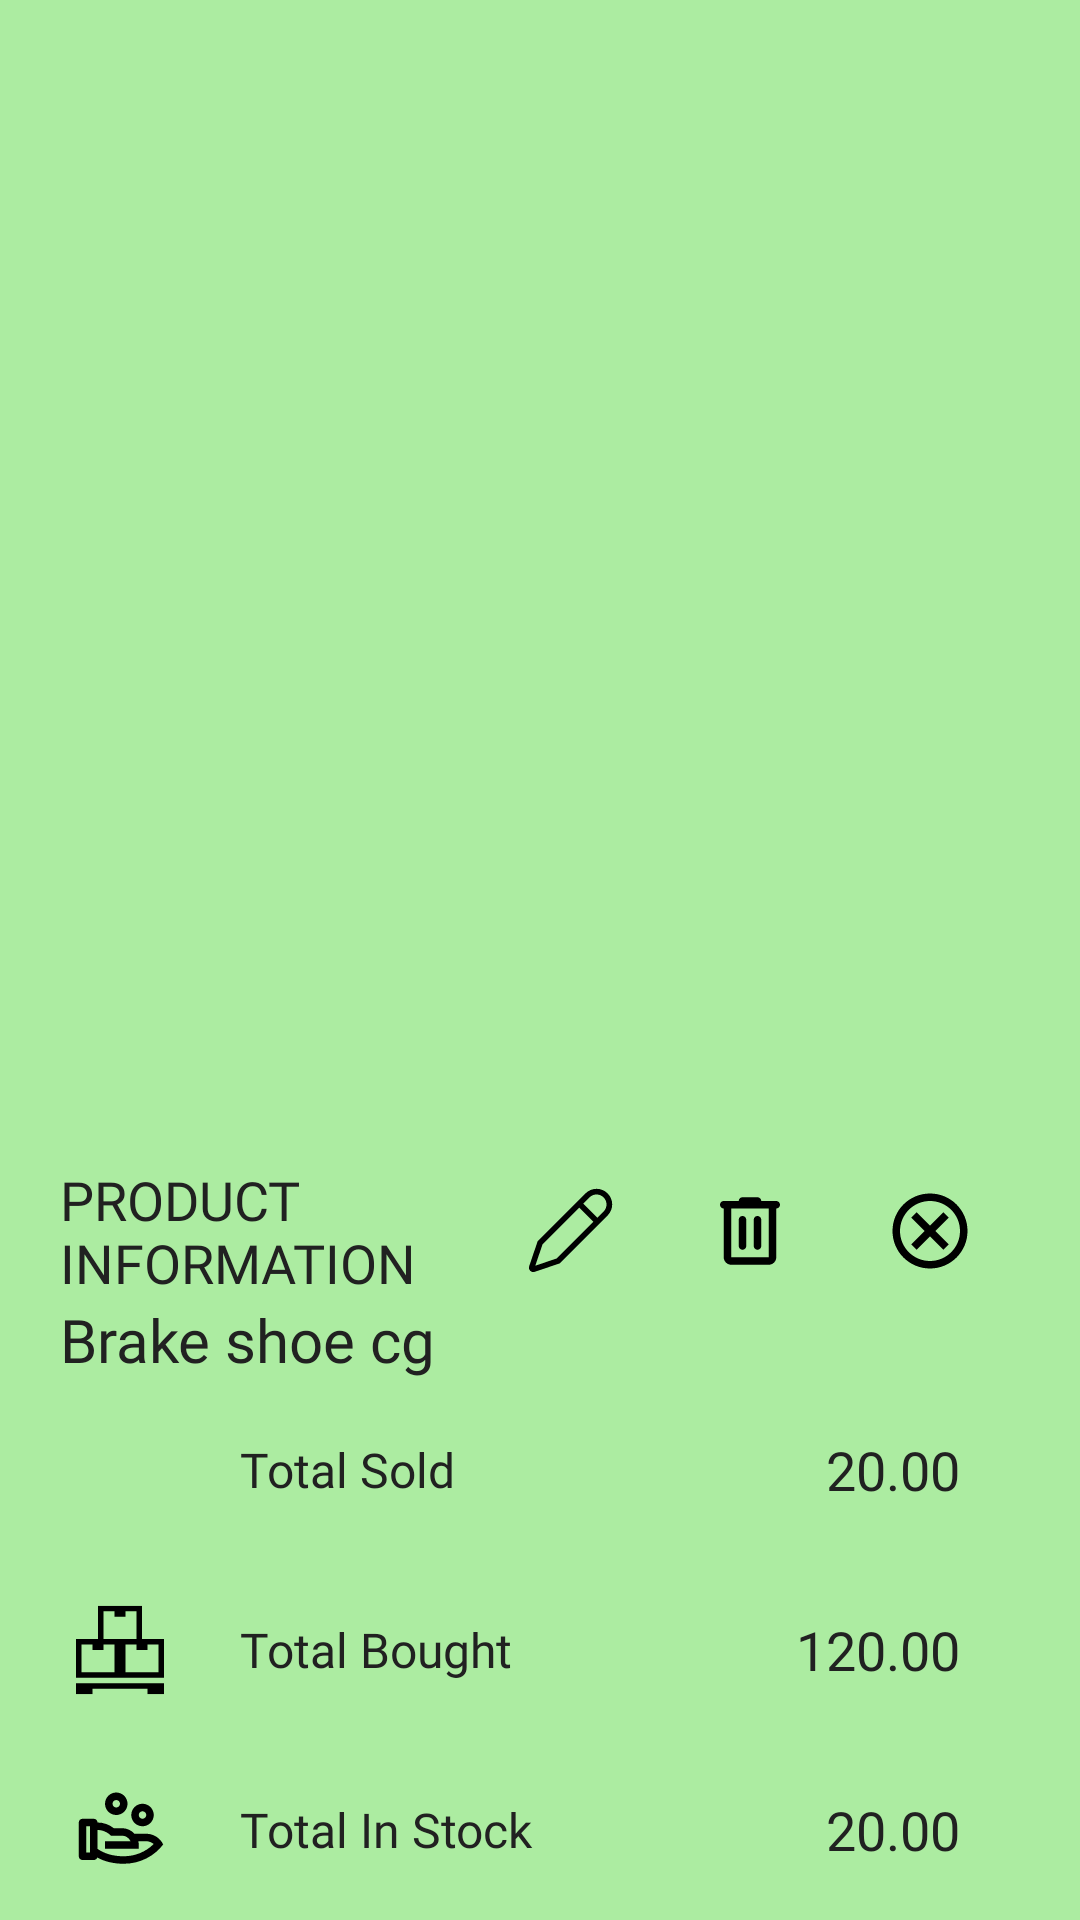

Layout XML and referenced resources for this Android screen:
<!-- AndroidManifest.xml: fallback theme Theme.MaterialComponents.DayNight.NoActionBar -->
<!-- res/layout/new_stock_task.xml -->
<?xml version="1.0" encoding="utf-8"?>
<androidx.constraintlayout.widget.ConstraintLayout xmlns:android="http://schemas.android.com/apk/res/android"
    xmlns:tools="http://schemas.android.com/tools"
    xmlns:app="http://schemas.android.com/apk/res-auto"
    android:layout_width="match_parent"
    android:layout_height="match_parent"
    android:background="@drawable/pop_up_bg">


    <LinearLayout
        android:layout_width="match_parent"
        android:layout_height="wrap_content"
        android:gravity="center_vertical"
        android:orientation="horizontal"
        app:layout_constraintEnd_toEndOf="parent"
        app:layout_constraintStart_toStartOf="parent"
        app:layout_constraintBottom_toTopOf="@+id/productName">

        <TextView
            android:layout_width="140dp"
            android:layout_height="wrap_content"
            android:layout_marginStart="20dp"
            android:text="Product&#xA;Information"
            android:textAllCaps="true"
            android:textSize="18sp"
            android:textColor="@color/text"
            android:fontFamily="@font/poppins_medium"
            tools:ignore="HardcodedText" />


        <ImageButton
            android:id="@+id/editBtn"
            android:layout_width="30dp"
            android:layout_height="30dp"
            android:layout_marginHorizontal="15dp"
            android:background="@drawable/edit_btn"
            android:contentDescription="Edit product"
            tools:ignore="HardcodedText,TouchTargetSizeCheck" />


        <ImageButton
            android:id="@+id/deleteBtn"
            android:layout_width="30dp"
            android:layout_height="30dp"
            android:layout_marginHorizontal="15dp"
            android:background="@drawable/delete_outline_rounded"
            android:contentDescription="Delete product"
            tools:ignore="HardcodedText,TouchTargetSizeCheck" />

        <ImageButton
            android:id="@+id/closeBtn"
            android:layout_width="30dp"
            android:layout_height="30dp"
            android:layout_marginHorizontal="15dp"
            android:background="@drawable/cancel_btn"
            android:contentDescription="Close dialog"
            tools:ignore="HardcodedText,TouchTargetSizeCheck" />


    </LinearLayout>

    <TextView
        android:id="@+id/productName"
        android:layout_width="match_parent"
        android:layout_height="wrap_content"
        android:fontFamily="@font/poppins_bold"
        android:paddingHorizontal="20dp"
        android:text="Brake shoe cg"
        android:textColor="@color/text"
        android:textSize="20sp"
        app:layout_constraintEnd_toEndOf="parent"
        app:layout_constraintStart_toStartOf="parent"
        app:layout_constraintBottom_toTopOf="@+id/lowerLayout"
        tools:ignore="HardcodedText" />

    <LinearLayout
        android:id="@+id/lowerLayout"
        android:layout_width="match_parent"
        android:layout_height="wrap_content"
        android:orientation="vertical"
        android:paddingHorizontal="20dp"
        app:layout_constraintBottom_toBottomOf="parent"
        app:layout_constraintEnd_toEndOf="parent"
        app:layout_constraintStart_toStartOf="parent">
        <LinearLayout
            android:layout_width="match_parent"
            android:layout_height="wrap_content"
            android:layout_marginVertical="10dp"
            android:gravity="center"
            android:orientation="horizontal"
            tools:ignore="UseCompoundDrawables">
            <ImageView
                android:layout_width="40dp"
                android:layout_height="40dp"
                android:src="@drawable/stock_out"
                android:contentDescription="stock out image"
                tools:ignore="HardcodedText" />
            <TextView
                android:layout_width="wrap_content"
                android:layout_height="wrap_content"
                android:layout_marginStart="20dp"
                android:text="Total Sold"
                android:textColor="@color/text"
                android:textSize="16sp"
                android:fontFamily="@font/poppins_medium"
                tools:ignore="HardcodedText" />
            <TextView
                android:id="@+id/totalSold"
                android:layout_width="match_parent"
                android:layout_height="wrap_content"
                android:layout_marginStart="20dp"
                android:text="20.00"
                android:textColor="@color/text"
                android:textSize="18sp"
                android:textAlignment="textEnd"
                android:paddingHorizontal="20dp"
                android:fontFamily="@font/poppins_bold"
                tools:ignore="HardcodedText" />
        </LinearLayout>
        <LinearLayout
            android:layout_width="match_parent"
            android:layout_height="wrap_content"
            android:layout_marginVertical="10dp"
            android:gravity="center"
            android:orientation="horizontal"
            tools:ignore="UseCompoundDrawables">
            <ImageView
                android:layout_width="40dp"
                android:layout_height="40dp"
                android:padding="5dp"
                android:src="@drawable/stock_in"
                android:contentDescription="stock in image"
                tools:ignore="HardcodedText" />
            <TextView
                android:layout_width="wrap_content"
                android:layout_height="wrap_content"
                android:layout_marginStart="20dp"
                android:text="Total Bought"
                android:textColor="@color/text"
                android:textSize="16sp"
                android:fontFamily="@font/poppins_medium"
                tools:ignore="HardcodedText" />
            <TextView
                android:id="@+id/totalBrought"
                android:layout_width="match_parent"
                android:layout_height="wrap_content"
                android:layout_marginStart="20dp"
                android:text="120.00"
                android:textColor="@color/text"
                android:textSize="18sp"
                android:textAlignment="textEnd"
                android:paddingHorizontal="20dp"
                android:fontFamily="@font/poppins_bold"
                tools:ignore="HardcodedText" />
        </LinearLayout>
        <LinearLayout
            android:layout_width="match_parent"
            android:layout_height="wrap_content"
            android:layout_marginVertical="10dp"
            android:gravity="center"
            android:orientation="horizontal"
            tools:ignore="UseCompoundDrawables">
            <ImageView
                android:layout_width="40dp"
                android:layout_height="40dp"
                android:padding="5dp"
                android:src="@drawable/in_hand"
                android:contentDescription="stock out image"
                tools:ignore="HardcodedText" />
            <TextView
                android:layout_width="wrap_content"
                android:layout_height="wrap_content"
                android:layout_marginStart="20dp"
                android:text="Total In Stock"
                android:textColor="@color/text"
                android:textSize="16sp"
                android:fontFamily="@font/poppins_medium"
                tools:ignore="HardcodedText" />
            <TextView
                android:id="@+id/totalInHand"
                android:layout_width="match_parent"
                android:layout_height="wrap_content"
                android:layout_marginStart="20dp"
                android:text="20.00"
                android:textColor="@color/text"
                android:textSize="18sp"
                android:textAlignment="textEnd"
                android:paddingHorizontal="20dp"
                android:fontFamily="@font/poppins_bold"
                tools:ignore="HardcodedText" />
        </LinearLayout>
    </LinearLayout>


</androidx.constraintlayout.widget.ConstraintLayout>
<!-- resources referenced by this layout -->
<resources>
  <color name="text">#212121</color>
  <!-- drawable cancel_btn (drawable) -->
  <vector xmlns:android="http://schemas.android.com/apk/res/android"
      android:width="40dp"
      android:height="40dp"
      android:viewportWidth="40"
      android:viewportHeight="40">
    <path
        android:pathData="M20,3.333C10.783,3.333 3.333,10.783 3.333,20C3.333,29.217 10.783,36.667 20,36.667C29.217,36.667 36.667,29.217 36.667,20C36.667,10.783 29.217,3.333 20,3.333ZM20,33.333C12.65,33.333 6.667,27.35 6.667,20C6.667,12.65 12.65,6.667 20,6.667C27.35,6.667 33.333,12.65 33.333,20C33.333,27.35 27.35,33.333 20,33.333ZM25.983,11.667L20,17.65L14.017,11.667L11.667,14.017L17.65,20L11.667,25.983L14.017,28.333L20,22.35L25.983,28.333L28.333,25.983L22.35,20L28.333,14.017L25.983,11.667Z"
        android:fillColor="#000000"/>
  </vector>
  <!-- drawable edit_btn (drawable) -->
  <vector xmlns:android="http://schemas.android.com/apk/res/android"
      android:width="40dp"
      android:height="40dp"
      android:viewportWidth="40"
      android:viewportHeight="40">
    <path
        android:pathData="M2.317,37.676L2.324,37.683C2.504,37.864 2.719,38.008 2.955,38.107C3.191,38.205 3.444,38.256 3.7,38.256C3.915,38.256 4.129,38.221 4.333,38.151L15.427,34.388L36.716,13.099C38.018,11.797 38.749,10.032 38.749,8.191C38.749,6.351 38.017,4.585 36.716,3.284C35.414,1.982 33.649,1.251 31.808,1.251C29.968,1.252 28.203,1.983 26.901,3.284L5.612,24.573L1.849,35.667C1.73,36.012 1.711,36.384 1.794,36.739C1.877,37.094 2.059,37.419 2.317,37.676ZM28.669,5.052C29.503,4.225 30.63,3.761 31.805,3.764C32.98,3.766 34.105,4.234 34.936,5.064C35.767,5.895 36.234,7.021 36.236,8.195C36.239,9.37 35.775,10.498 34.948,11.331L32.148,14.131L25.869,7.852L28.669,5.052ZM7.793,25.928L24.102,9.619L30.381,15.899L14.072,32.208L4.569,35.431L7.793,25.928Z"
        android:fillColor="#000000"/>
  </vector>
  <!-- drawable pop_up_bg (drawable) -->
  <?xml version="1.0" encoding="utf-8"?>
  <shape xmlns:android="http://schemas.android.com/apk/res/android">
  
      <corners android:topRightRadius="0dp"
          android:topLeftRadius="0dp"/>
      <solid android:color="@color/accentBg"/>
      <padding android:bottom="0dp" android:left="0dp" android:right="0dp" android:top="0dp"/>
  </shape>
  <!-- drawable stock_in (drawable) -->
  <vector xmlns:android="http://schemas.android.com/apk/res/android"
      android:width="60dp"
      android:height="61dp"
      android:viewportWidth="60"
      android:viewportHeight="61">
    <group>
      <clip-path
          android:pathData="M0,0.5h60v60h-60z"/>
      <path
          android:pathData="M45,23V0.5H15V23H0V49.25H60V23H45ZM26.25,45.5H3.75V26.75H11.25V30.5H18.75V26.75H26.25V45.5ZM18.75,23V4.25H26.25V8H33.75V4.25H41.25V23H18.75ZM56.25,45.5H33.75V26.75H41.25V30.5H48.75V26.75H56.25V45.5ZM0,60.5H11.25V56.75H48.75V60.5H60V53H0V60.5Z"
          android:fillColor="#000000"/>
    </group>
  </vector>
  <color name="accentBg">#ACECA1</color>
</resources>
